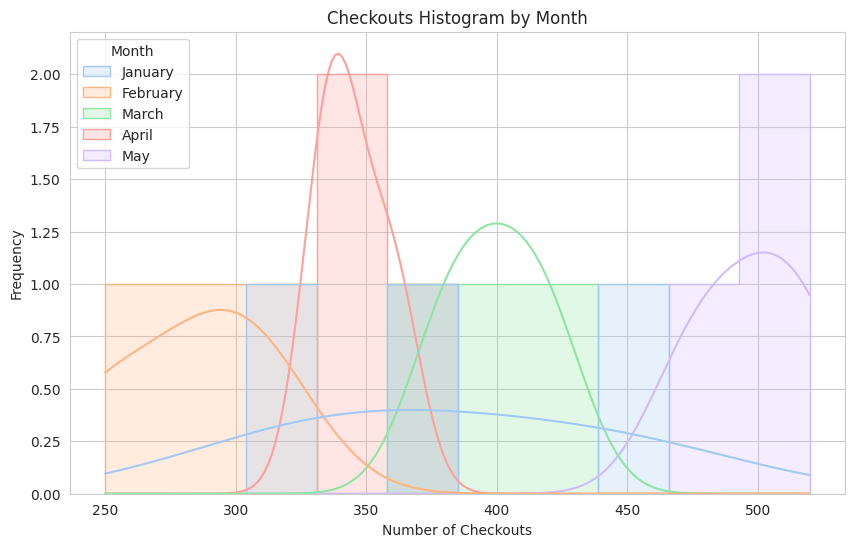

This figure's Python source:

import seaborn as sns
import pandas as pd
import matplotlib.pyplot as plt

# Given data
data = [
    {'Month': 'January', 'Checkouts': 450},
    {'Month': 'January', 'Checkouts': 375},
    {'Month': 'January', 'Checkouts': 320},
    {'Month': 'February', 'Checkouts': 290},
    {'Month': 'February', 'Checkouts': 310},
    {'Month': 'February', 'Checkouts': 250},
    {'Month': 'March', 'Checkouts': 400},
    {'Month': 'March', 'Checkouts': 420},
    {'Month': 'March', 'Checkouts': 380},
    {'Month': 'April', 'Checkouts': 360},
    {'Month': 'April', 'Checkouts': 335},
    {'Month': 'April', 'Checkouts': 340},
    {'Month': 'May', 'Checkouts': 500},
    {'Month': 'May', 'Checkouts': 475},
    {'Month': 'May', 'Checkouts': 520},
]

# Convert the data into a DataFrame
df = pd.DataFrame(data)

# Set the style and palette of the plot
sns.set_style("whitegrid")
sns.set_palette("pastel")

# Create the histogram
plt.figure(figsize=(10, 6)) # Set the figure size
sns.histplot(
    data=df,
    x='Checkouts', # Set the variable for the x-axis
    bins=10, # Define the number of bins in the histogram
    kde=True, # Plot the kernel density estimate
    hue='Month', # Color the bars by month
    element="step", # Use step-filled histogram
    cumulative=False, # Do not make it cumulative
)

# Additional customizations
plt.title('Checkouts Histogram by Month') # Add a title to the plot
plt.xlabel('Number of Checkouts') # Label the x-axis
plt.ylabel('Frequency') # Label the y-axis

# Show the plot
plt.show()
